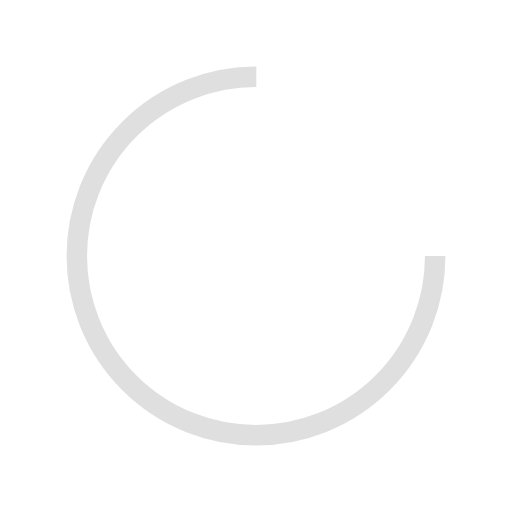
t = 0.00 s
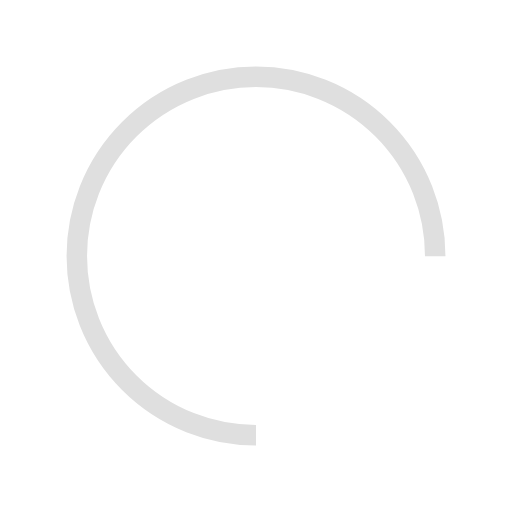
t = 0.25 s
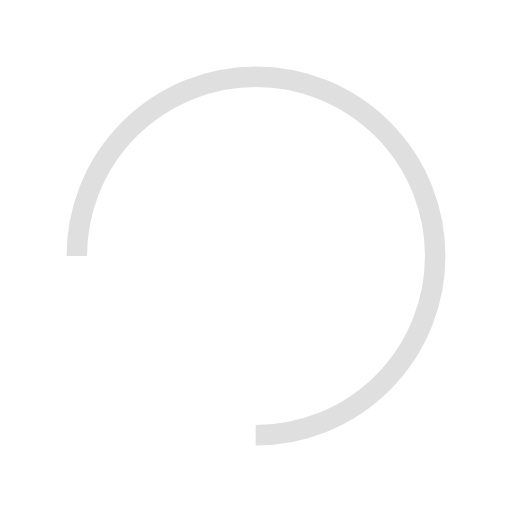
t = 0.50 s
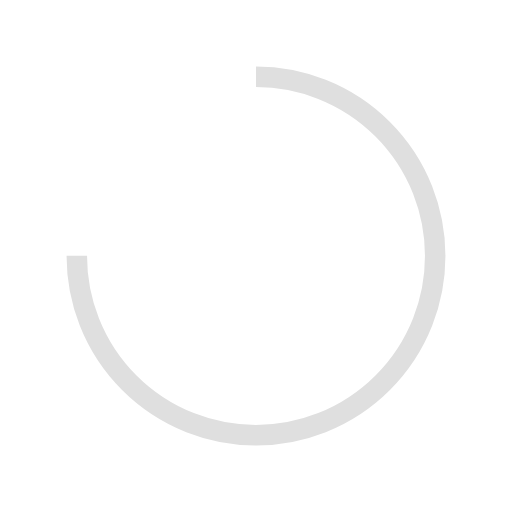
t = 0.75 s

The animated SVG that drew these frames (rendered in a browser with its animation timeline set to each time). Animation: 1 SMIL element (animateTransform=1); one cycle of 1.00 s, repeats indefinitely.

<svg width="70px" height="70px" xmlns="http://www.w3.org/2000/svg" viewBox="0 0 100 100" preserveAspectRatio="xMidYMid" class="lds-rolling" style="shape-rendering: auto; animation-play-state: running; animation-delay: 0s; background: none;"><circle cx="50" cy="50" fill="none" ng-attr-stroke="{{config.color}}" ng-attr-stroke-width="{{config.width}}" ng-attr-r="{{config.radius}}" ng-attr-stroke-dasharray="{{config.dasharray}}" stroke="#dfdfdf" stroke-width="4" r="35" stroke-dasharray="164.93361431346415 56.97787143782138" transform="rotate(227.861 50 50)" style="animation-play-state: running; animation-delay: 0s;"><animateTransform attributeName="transform" type="rotate" calcMode="linear" values="0 50 50;360 50 50" keyTimes="0;1" dur="1s" begin="0s" repeatCount="indefinite" style="animation-play-state: running; animation-delay: 0s;"></animateTransform></circle></svg>
